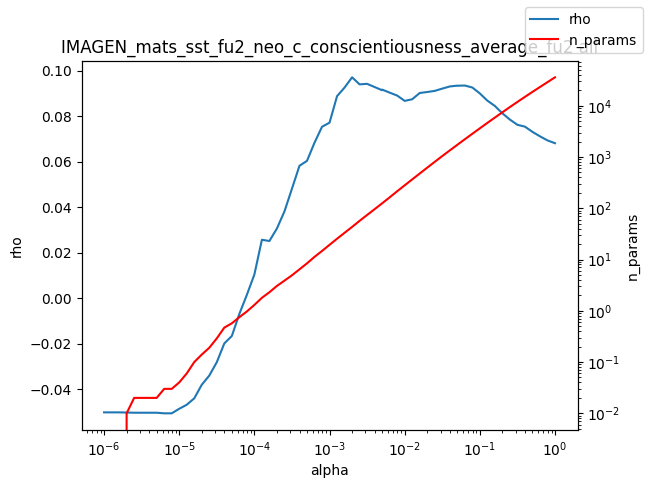

Values plotted in this chart, from the file beside it:
alpha, rho, n_params
1e-06, -0.0502, 0.0
1.2589254117941661e-06, -0.0502, 0.0
1.584893192461111e-06, -0.0502, 0.0
1.9952623149688787e-06, -0.05027, 0.01
2.511886431509577e-06, -0.05036, 0.02
3.162277660168379e-06, -0.05036, 0.02
3.981071705534969e-06, -0.05036, 0.02
5.011872336272715e-06, -0.05036, 0.02
6.30957344480193e-06, -0.05062, 0.03
7.943282347242805e-06, -0.05062, 0.03
1e-05, -0.04862, 0.04
1.2589254117941661e-05, -0.04684, 0.06
1.5848931924611107e-05, -0.04402, 0.1
1.9952623149688786e-05, -0.03805, 0.14
2.511886431509577e-05, -0.03402, 0.19
3.1622776601683795e-05, -0.02813, 0.29
3.9810717055349695e-05, -0.01989, 0.47
5.011872336272725e-05, -0.01662, 0.57
6.309573444801929e-05, -0.006924, 0.75
7.943282347242806e-05, 0.00147, 0.97
0.0001, 0.01041, 1.3
0.0001259, 0.02568, 1.79
0.0001585, 0.02514, 2.3
0.0001995, 0.03063, 3.05
0.0002512, 0.03813, 3.87
0.0003162, 0.04813, 4.92
0.0003981, 0.05821, 6.43
0.0005012, 0.06036, 8.41
0.000631, 0.06835, 11.26
0.0007943, 0.07536, 14.67
0.001, 0.07715, 19.33
0.001259, 0.08881, 25.41
0.001585, 0.09259, 33.18
0.001995, 0.0971, 43.21
0.002512, 0.094, 56.8
0.003162, 0.09423, 73.92
0.003981, 0.09282, 95.84
0.005, 0.09143, 124.4
0.005012, 0.09171, 124.8
0.00631, 0.09036, 163
0.007943, 0.08908, 214.5
0.01, 0.08674, 279.9
0.01259, 0.08746, 365.1
0.01585, 0.09021, 475.7
0.01995, 0.09064, 619
0.02512, 0.09113, 804.3
0.03162, 0.09213, 1041
0.03981, 0.09308, 1342
0.05, 0.09343, 1720
0.05012, 0.0934, 1725
0.0631, 0.09349, 2213
0.07943, 0.09262, 2833
0.1, 0.09002, 3618
0.1259, 0.08685, 4616
0.1585, 0.08452, 5863
0.1995, 0.08126, 7439
0.2512, 0.07852, 9409
0.3162, 0.07622, 11854
0.3981, 0.07541, 14868
0.5012, 0.07312, 18589
... 3 more rows
